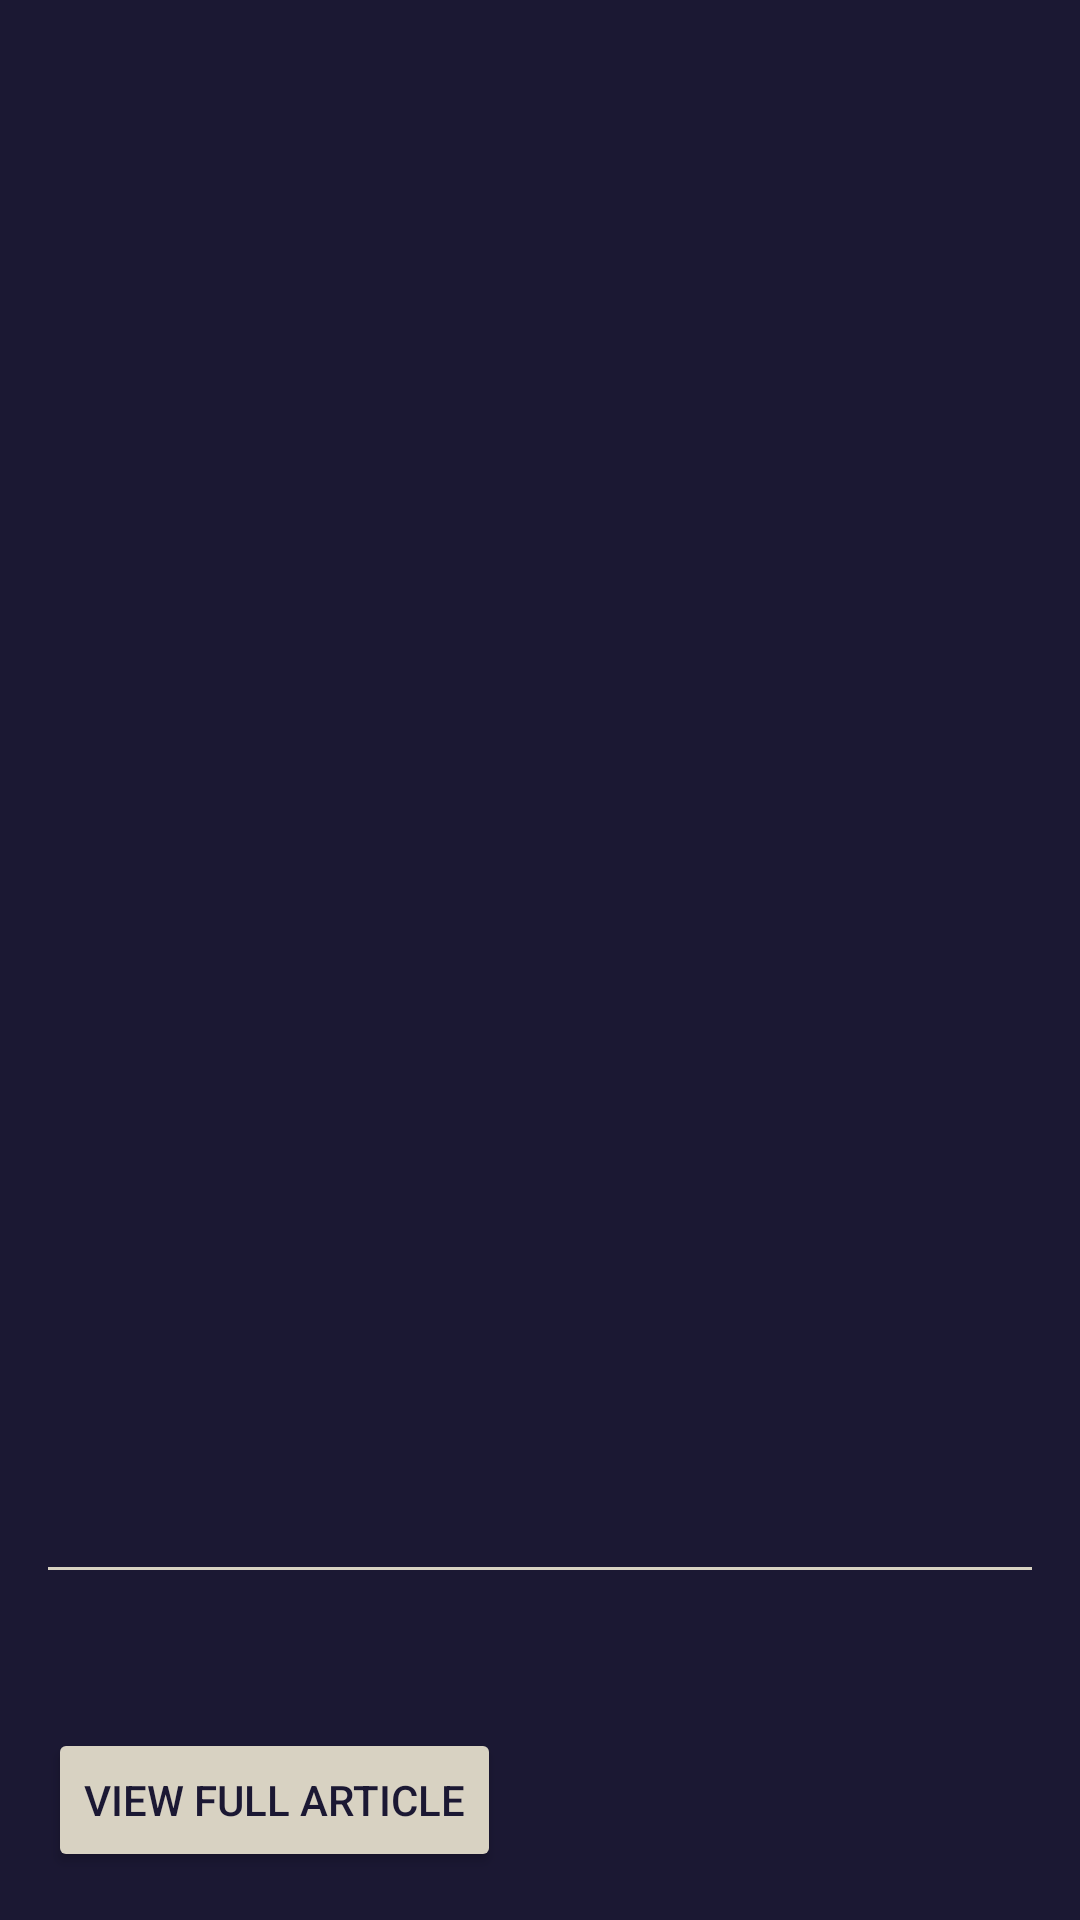

Produce the Android XML layout that renders to this screen, including the resource entries it uses.
<!-- AndroidManifest.xml: application theme Theme.StartingPoint -->
<!-- res/layout/fact_item.xml -->
<?xml version="1.0" encoding="utf-8"?>
<androidx.constraintlayout.widget.ConstraintLayout xmlns:android="http://schemas.android.com/apk/res/android"
    xmlns:tools="http://schemas.android.com/tools"
    android:layout_width="match_parent"
    android:layout_height="match_parent"
    xmlns:app="http://schemas.android.com/apk/res-auto"
    android:background="@color/black">

    <ImageView
        android:id="@+id/factImage"
        android:layout_width="match_parent"
        android:layout_height="0dp"
        android:layout_marginBottom="8dp"
        android:scaleType="centerCrop"
        app:layout_constraintTop_toTopOf="parent"
        app:layout_constraintBottom_toTopOf="@id/factTitle" />

    <TextView
        android:id="@+id/factTitle"
        android:textAllCaps="true"
        android:layout_width="match_parent"
        android:layout_height="wrap_content"
        android:layout_margin="16dp"
        android:textStyle="bold"
        android:textSize="30sp"
        android:textColor="@color/white"
        app:layout_constraintTop_toBottomOf="@id/factImage"
        app:layout_constraintBottom_toTopOf="@id/factSummary"
        app:layout_constraintStart_toStartOf="parent" />

    <View
        android:layout_width="match_parent"
        android:layout_height="1dp"
        android:layout_marginStart="16dp"
        android:layout_marginEnd="16dp"
        android:background="@color/white"
        app:layout_constraintTop_toBottomOf="@id/factTitle" />

    <TextView
        android:id="@+id/factSummary"
        android:layout_width="match_parent"
        android:layout_height="wrap_content"
        android:layout_marginHorizontal="16dp"
        android:textSize="16sp"
        android:textColor="@color/white"
        android:lineSpacingExtra="4dp"
        app:layout_constraintTop_toBottomOf="@id/factTitle"
        app:layout_constraintBottom_toTopOf="@id/wikiButton"
        app:layout_constraintStart_toStartOf="parent" />

    <Button
        android:id="@+id/wikiButton"
        android:textAllCaps="true"
        android:layout_width="wrap_content"
        android:layout_height="wrap_content"
        android:layout_margin="16dp"
        android:backgroundTint="@color/white"
        android:text="View Full Article"
        android:textColor="@color/black"
        app:layout_constraintBottom_toBottomOf="parent"
        app:layout_constraintStart_toStartOf="parent"
        app:layout_constraintTop_toBottomOf="@id/factSummary" />


</androidx.constraintlayout.widget.ConstraintLayout>
<!-- resources referenced by this layout -->
<resources>
  <color name="black">#1B1833</color>
  <color name="white">#D8D2C2</color>
  <style name="Theme.StartingPoint" parent="Base.Theme.StartingPoint" />
  <style name="Base.Theme.StartingPoint" parent="Theme.Material3.DayNight.NoActionBar">
          
          
      </style>
</resources>
